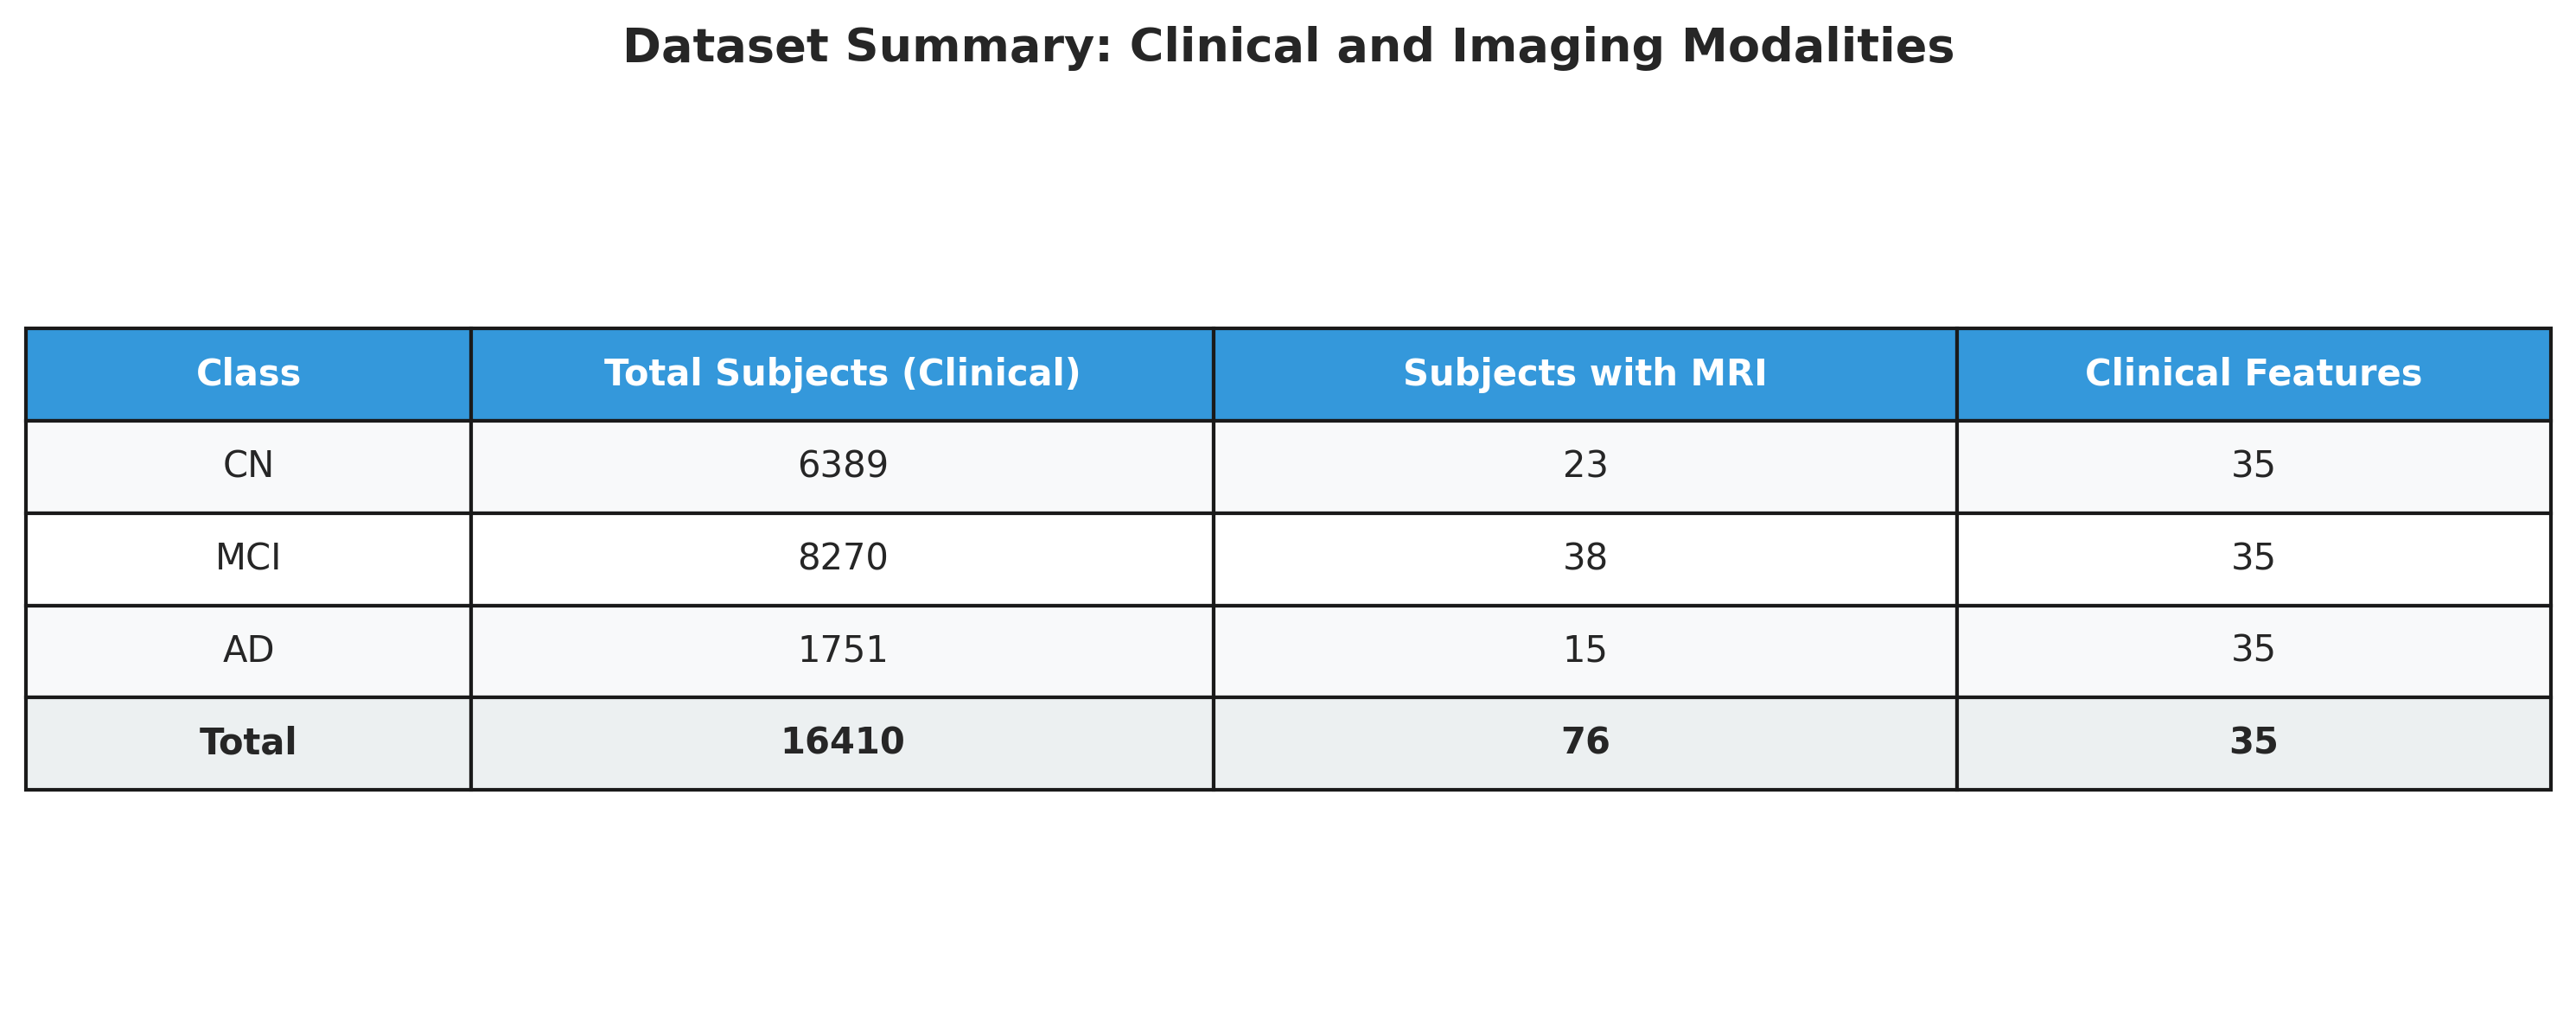

The file beside this chart, header and first rows:
Class, Total Subjects (Clinical), Subjects with MRI, Clinical Features
CN, 6389, 23, 35
MCI, 8270, 38, 35
AD, 1751, 15, 35
Total, 16410, 76, 35
